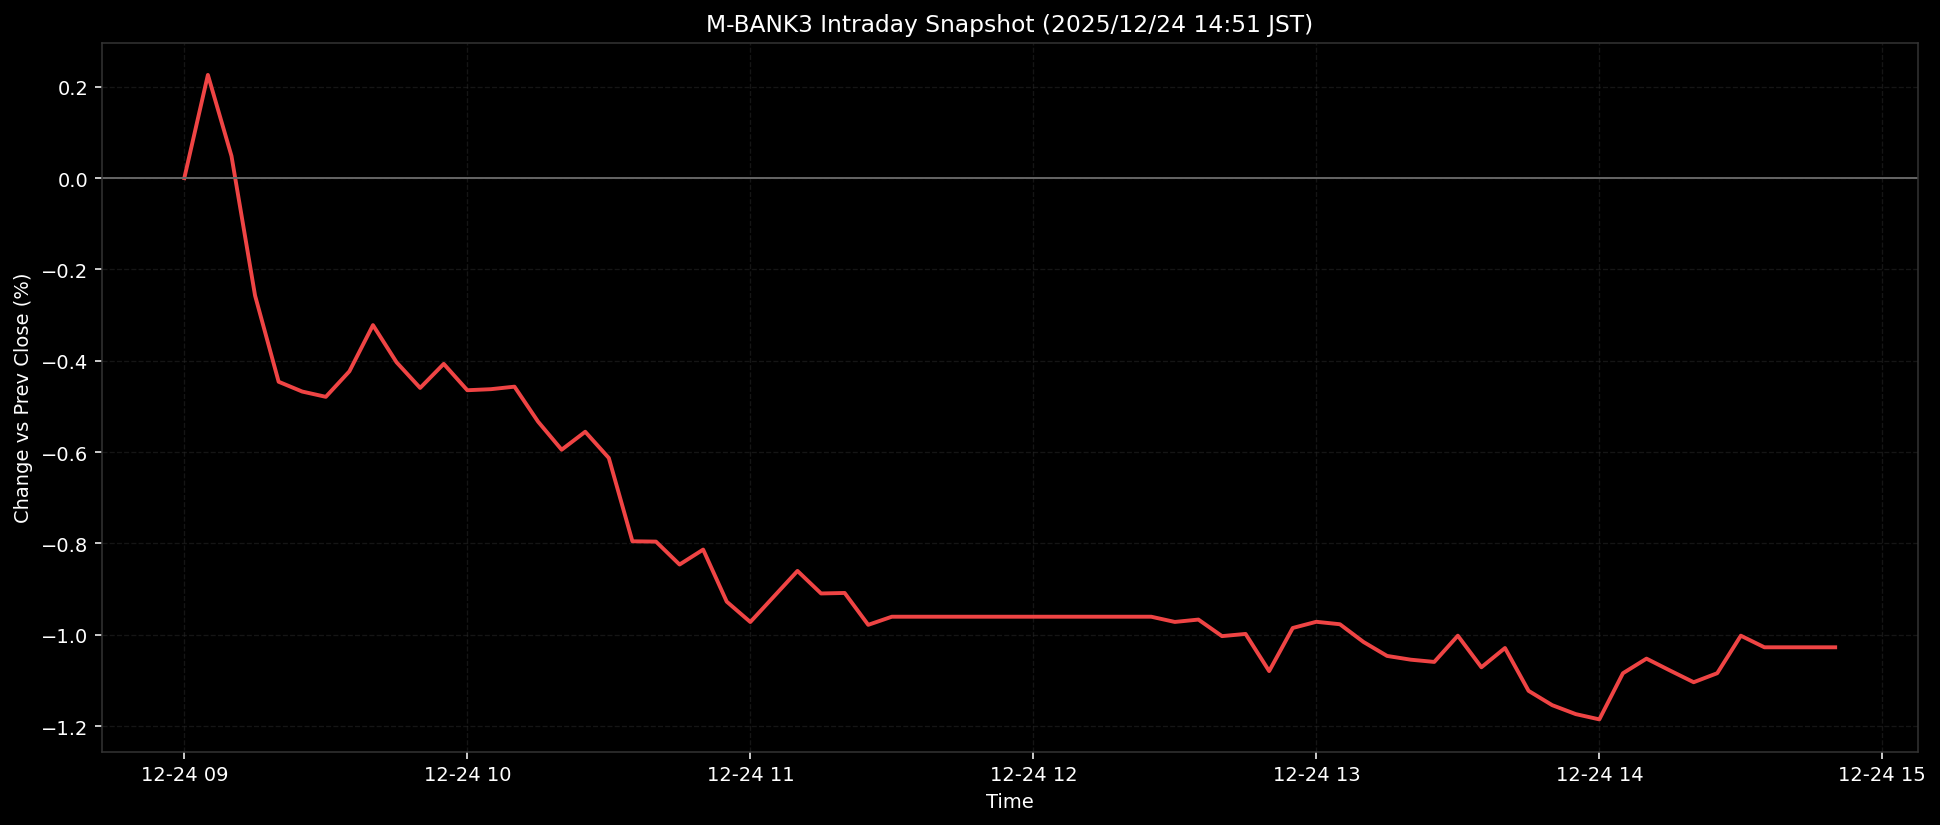

Values plotted in this chart, from the file beside it:
ts, pct
2025-12-24T09:00:00+0900, 0.0
2025-12-24T09:05:00+0900, 0.226
2025-12-24T09:10:00+0900, 0.0485
2025-12-24T09:15:00+0900, -0.2571
2025-12-24T09:20:00+0900, -0.4459
2025-12-24T09:25:00+0900, -0.4674
2025-12-24T09:30:00+0900, -0.4789
2025-12-24T09:35:00+0900, -0.423
2025-12-24T09:40:00+0900, -0.3219
2025-12-24T09:45:00+0900, -0.4033
2025-12-24T09:50:00+0900, -0.4594
2025-12-24T09:55:00+0900, -0.4068
2025-12-24T10:00:00+0900, -0.4645
2025-12-24T10:05:00+0900, -0.4622
2025-12-24T10:10:00+0900, -0.4567
2025-12-24T10:15:00+0900, -0.5332
2025-12-24T10:20:00+0900, -0.5947
2025-12-24T10:25:00+0900, -0.5554
2025-12-24T10:30:00+0900, -0.6128
2025-12-24T10:35:00+0900, -0.7952
2025-12-24T10:40:00+0900, -0.7959
2025-12-24T10:45:00+0900, -0.8461
2025-12-24T10:50:00+0900, -0.8134
2025-12-24T10:55:00+0900, -0.9274
2025-12-24T11:00:00+0900, -0.972
2025-12-24T11:05:00+0900, -0.9161
2025-12-24T11:10:00+0900, -0.8601
2025-12-24T11:15:00+0900, -0.9095
2025-12-24T11:20:00+0900, -0.9084
2025-12-24T11:25:00+0900, -0.9782
2025-12-24T11:30:00+0900, -0.9604
2025-12-24T11:35:00+0900, -0.9604
2025-12-24T11:40:00+0900, -0.9604
2025-12-24T11:45:00+0900, -0.9604
2025-12-24T11:50:00+0900, -0.9604
2025-12-24T11:55:00+0900, -0.9604
2025-12-24T12:00:00+0900, -0.9604
2025-12-24T12:05:00+0900, -0.9604
2025-12-24T12:10:00+0900, -0.9604
2025-12-24T12:15:00+0900, -0.9604
2025-12-24T12:20:00+0900, -0.9604
2025-12-24T12:25:00+0900, -0.9604
2025-12-24T12:30:00+0900, -0.9718
2025-12-24T12:35:00+0900, -0.9666
2025-12-24T12:40:00+0900, -1.003
2025-12-24T12:45:00+0900, -0.9981
2025-12-24T12:50:00+0900, -1.079
2025-12-24T12:55:00+0900, -0.9851
2025-12-24T13:00:00+0900, -0.9715
2025-12-24T13:05:00+0900, -0.9769
2025-12-24T13:10:00+0900, -1.016
2025-12-24T13:15:00+0900, -1.046
2025-12-24T13:20:00+0900, -1.054
2025-12-24T13:25:00+0900, -1.059
2025-12-24T13:30:00+0900, -1.002
2025-12-24T13:35:00+0900, -1.071
2025-12-24T13:40:00+0900, -1.029
2025-12-24T13:45:00+0900, -1.123
2025-12-24T13:50:00+0900, -1.154
2025-12-24T13:55:00+0900, -1.174
... 11 more rows
